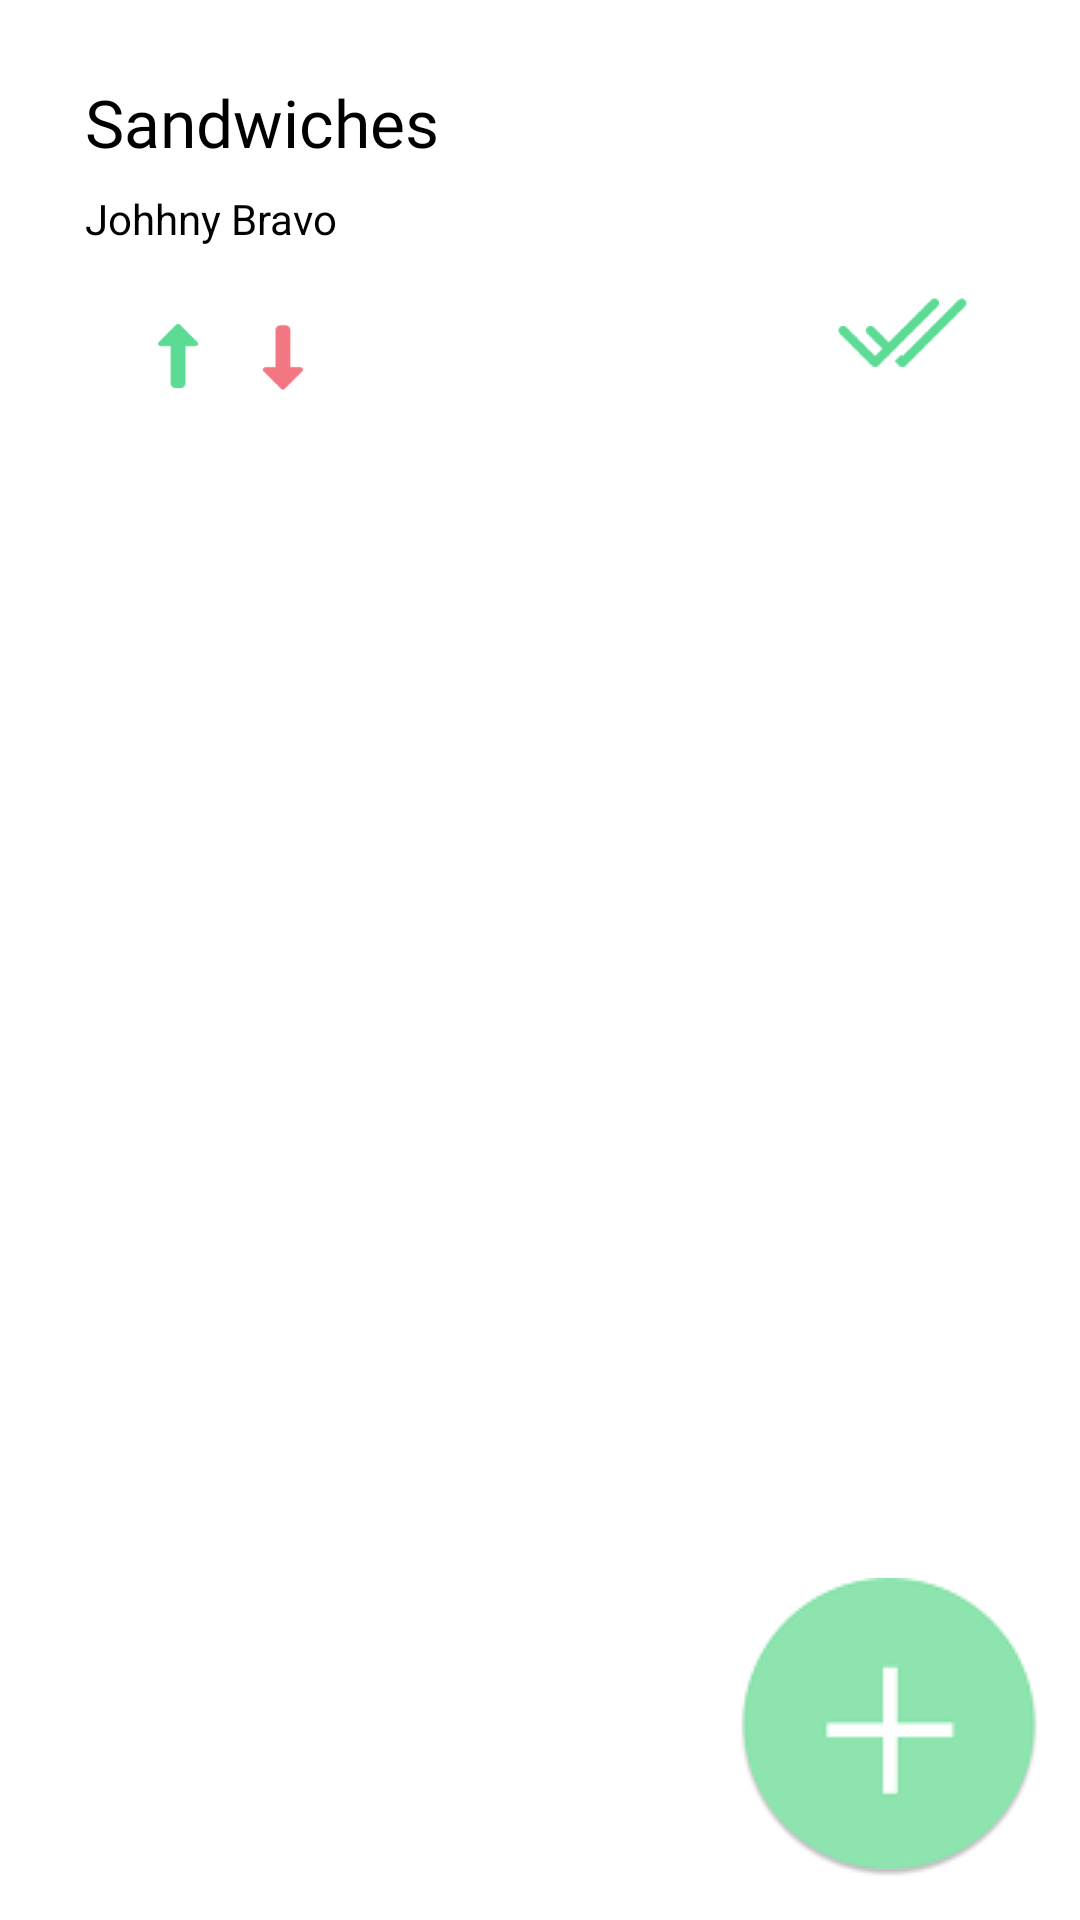

Android layout source for this screen:
<!-- AndroidManifest.xml: application theme Theme.Design.NoActionBar -->
<!-- res/layout/wishlists_fragment.xml -->
<?xml version="1.0" encoding="utf-8"?>
<FrameLayout xmlns:android="http://schemas.android.com/apk/res/android"
    xmlns:app="http://schemas.android.com/apk/res-auto"
    xmlns:tools="http://schemas.android.com/tools"
    android:layout_width="match_parent"
    android:layout_height="match_parent"
    android:background="#FFFFFF"
    tools:context=".WishlistsFragment">

    <androidx.constraintlayout.widget.ConstraintLayout
        android:layout_width="match_parent"
        android:layout_height="match_parent">

        <ImageView
            android:id="@+id/imageView12"
            android:layout_width="371dp"
            android:layout_height="159dp"
            android:background="#FFFFFF"
            android:src="@drawable/rectanglewishlist"
            app:layout_constraintEnd_toEndOf="parent"
            app:layout_constraintStart_toStartOf="parent"
            app:layout_constraintTop_toTopOf="parent"
            app:srcCompat="@drawable/rectanglewishlist" />

        <RelativeLayout
            android:id="@+id/relativeLayout"
            android:layout_width="344dp"
            android:layout_height="137dp"
            app:layout_constraintBottom_toBottomOf="@+id/imageView12"
            app:layout_constraintEnd_toEndOf="@+id/imageView12"
            app:layout_constraintStart_toStartOf="@+id/imageView12"
            app:layout_constraintTop_toTopOf="parent">

            <TextView
                android:id="@+id/textViewWishRV"
                android:layout_width="181dp"
                android:layout_height="wrap_content"
                android:layout_alignParentStart="true"
                android:layout_alignParentTop="true"
                android:layout_alignParentEnd="true"
                android:layout_marginStart="20dp"
                android:layout_marginTop="15dp"
                android:layout_marginEnd="143dp"
                android:fontFamily="@font/sora_extrabold"
                android:text="Sandwiches"
                android:textColor="#000000"
                android:textSize="22sp"
                android:typeface="normal" />

            <TextView
                android:id="@+id/textViewNameWishRV"
                android:layout_width="105dp"
                android:layout_height="wrap_content"
                android:layout_below="@+id/textViewWishRV"
                android:layout_alignParentStart="true"
                android:layout_alignParentEnd="true"
                android:layout_marginStart="20dp"
                android:layout_marginTop="8dp"
                android:layout_marginEnd="218dp"
                android:text="Johhny Bravo"
                android:textColor="#000000" />

            <ImageView
                android:id="@+id/imageView8"
                android:layout_width="50dp"
                android:layout_height="50dp"
                android:layout_below="@+id/textViewNameWishRV"
                android:layout_alignParentStart="true"
                android:layout_alignParentEnd="true"
                android:layout_alignParentBottom="true"
                android:layout_marginStart="269dp"
                android:layout_marginTop="5dp"
                android:layout_marginEnd="28dp"
                android:layout_marginBottom="15dp"
                app:srcCompat="@drawable/doubletick" />

            <ImageView
                android:id="@+id/imageView9"
                android:layout_width="30dp"
                android:layout_height="40dp"
                android:layout_below="@+id/textViewNameWishRV"
                android:layout_alignParentStart="true"
                android:layout_alignParentBottom="true"
                android:layout_marginStart="36dp"
                android:layout_marginTop="17dp"
                android:layout_marginBottom="10dp"
                app:srcCompat="@drawable/up" />

            <ImageView
                android:id="@+id/imageView10"
                android:layout_width="30dp"
                android:layout_height="40dp"
                android:layout_below="@+id/textViewNameWishRV"
                android:layout_alignParentStart="true"
                android:layout_alignParentBottom="true"
                android:layout_marginStart="71dp"
                android:layout_marginTop="18dp"
                android:layout_marginBottom="10dp"
                app:srcCompat="@drawable/down" />
        </RelativeLayout>

        <ImageButton
            android:id="@+id/imageButtonPlusWish"
            android:layout_width="wrap_content"
            android:layout_height="wrap_content"
            android:background="#FFFFFF"
            android:src="@drawable/addwish"
            app:layout_constraintBottom_toBottomOf="parent"
            app:layout_constraintEnd_toEndOf="parent"
            app:layout_constraintHorizontal_bias="0.948"
            app:layout_constraintStart_toStartOf="parent"
            app:layout_constraintTop_toTopOf="parent"
            app:layout_constraintVertical_bias="0.974" />

    </androidx.constraintlayout.widget.ConstraintLayout>

</FrameLayout>
<!-- resources referenced by this layout -->
<resources>
  <!-- drawable addwish: png bitmap (drawable, 3704 bytes) -->
  <!-- drawable doubletick: png bitmap (drawable, 3798 bytes) -->
  <!-- drawable down: png bitmap (drawable, 1580 bytes) -->
  <!-- drawable rectanglewishlist: png bitmap (drawable, 5741 bytes) -->
  <!-- drawable up: png bitmap (drawable, 1574 bytes) -->
</resources>
